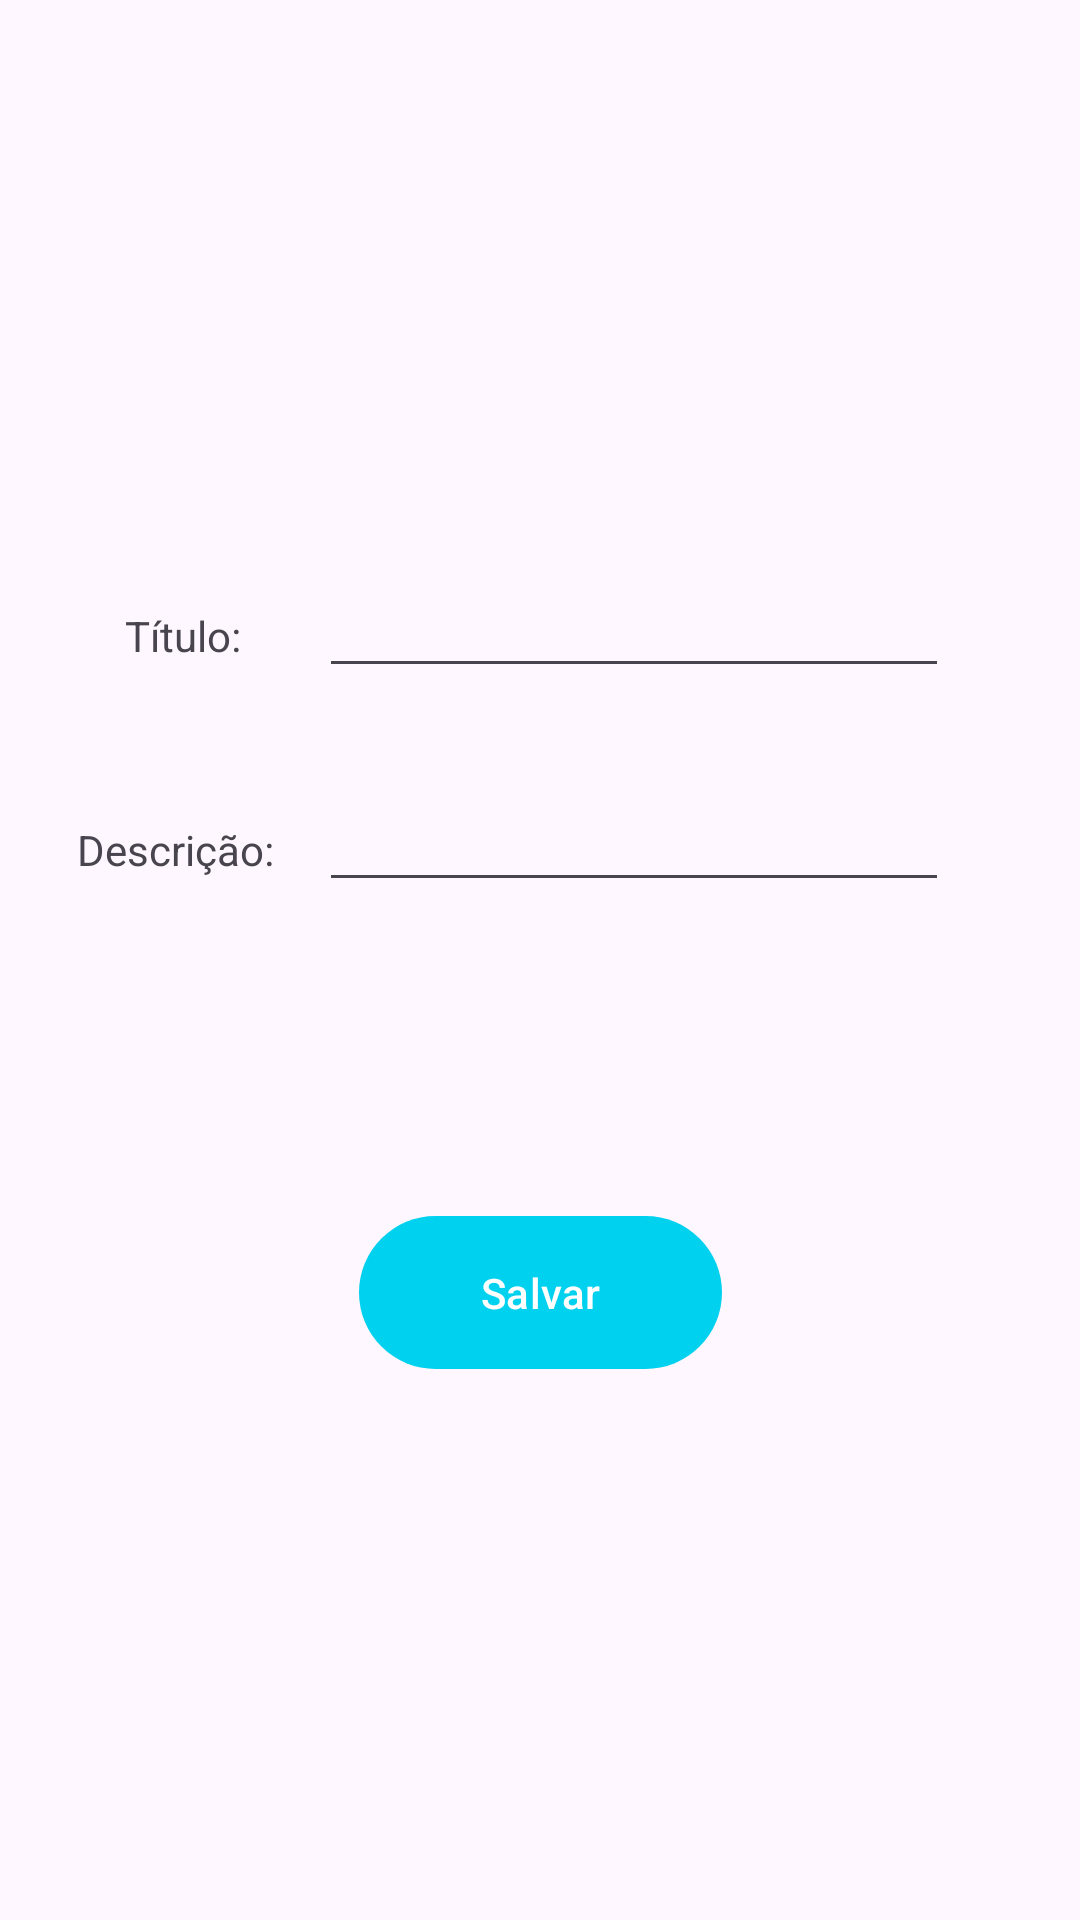

Produce the Android XML layout that renders to this screen, including the resource entries it uses.
<!-- AndroidManifest.xml: application theme Theme.ProjetoFinal -->
<!-- res/layout/fragment_cadastrar_grupo.xml -->
<?xml version="1.0" encoding="utf-8"?>
<androidx.constraintlayout.widget.ConstraintLayout xmlns:android="http://schemas.android.com/apk/res/android"
    xmlns:app="http://schemas.android.com/apk/res-auto"
    xmlns:tools="http://schemas.android.com/tools"
    android:layout_width="match_parent"
    android:layout_height="match_parent"
    tools:context=".CadastrarGrupoFragment"
    android:fitsSystemWindows="true">

    <EditText
        android:id="@+id/et_Grupo"
        android:layout_width="wrap_content"
        android:layout_height="wrap_content"
        android:layout_marginTop="188dp"
        android:layout_marginEnd="2dp"
        android:ems="10"
        android:inputType="text"
        android:text=""
        app:layout_constraintEnd_toEndOf="parent"
        app:layout_constraintStart_toEndOf="@+id/tvGrupo"
        app:layout_constraintTop_toTopOf="parent" />

    <TextView
        android:id="@+id/tvGrupo"
        android:layout_width="wrap_content"
        android:layout_height="wrap_content"
        android:layout_marginEnd="26dp"
        android:text="Título:"
        app:layout_constraintBaseline_toBaselineOf="@+id/et_Grupo"
        app:layout_constraintEnd_toStartOf="@+id/et_Grupo"
        app:layout_constraintHorizontal_chainStyle="packed"
        app:layout_constraintStart_toStartOf="parent" />

    <TextView
        android:id="@+id/tvDescGrupo"
        android:layout_width="wrap_content"
        android:layout_height="wrap_content"
        android:layout_marginEnd="15dp"
        android:text="Descrição:"
        app:layout_constraintBaseline_toBaselineOf="@+id/et_DescGrupo"
        app:layout_constraintEnd_toStartOf="@+id/et_DescGrupo"
        app:layout_constraintHorizontal_chainStyle="packed"
        app:layout_constraintStart_toStartOf="parent" />

    <EditText
        android:id="@+id/et_DescGrupo"
        android:layout_width="wrap_content"
        android:layout_height="wrap_content"
        android:layout_marginTop="30dp"
        android:layout_marginEnd="18dp"
        android:ems="10"
        android:inputType="text"
        android:text=""
        app:layout_constraintEnd_toEndOf="parent"
        app:layout_constraintStart_toEndOf="@+id/tvDescGrupo"
        app:layout_constraintTop_toBottomOf="@+id/et_Grupo" />

    <Button
        android:id="@+id/btn_SalvarGrupo"
        android:layout_width="121dp"
        android:layout_height="59dp"
        android:layout_marginTop="142dp"
        android:layout_marginBottom="141dp"
        android:text="Salvar"
        app:layout_constraintBottom_toBottomOf="parent"
        app:layout_constraintEnd_toEndOf="parent"
        app:layout_constraintStart_toStartOf="parent"
        app:layout_constraintTop_toTopOf="@+id/et_DescGrupo"
        app:layout_constraintVertical_bias="0.0" />


</androidx.constraintlayout.widget.ConstraintLayout>
<!-- resources referenced by this layout -->
<resources>
  <style name="Theme.ProjetoFinal" parent="Base.Theme.ProjetoFinal" />
  <style name="Base.Theme.ProjetoFinal" parent="Theme.Material3.DayNight.NoActionBar">
          
          
          <item name="colorPrimary">@color/my_blue</item>
          <item name="colorPrimaryVariant">@color/my_blue</item>
      </style>
  <color name="my_blue">#00d1ee</color>
</resources>
